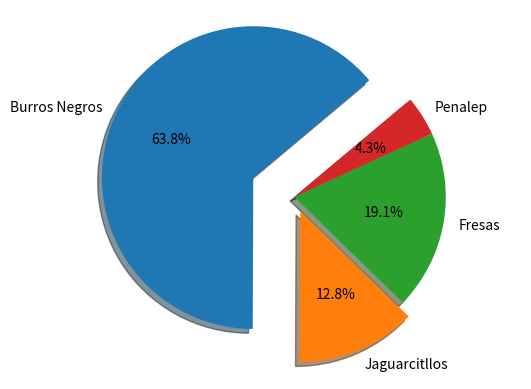

Source code (Python):
import matplotlib.pyplot as plt

# Pie chart, where the slices will be ordered and plotted counter-clockwise:
labels = 'Burros Negros', 'Jaguarcitllos', 'Fresas', 'Penalep'
sizes = [150, 30, 45, 10]
explode = (0.3, 0.1, 0, 0)  # only "explode" the 2nd slice (i.e. 'Hogs')

fig1, ax1 = plt.subplots()
ax1.pie(sizes, explode=explode, labels=labels, autopct='%1.1f%%',
        shadow=True, startangle=40)
ax1.axis('equal')  # Equal aspect ratio ensures that pie is drawn as a circle.

plt.show()